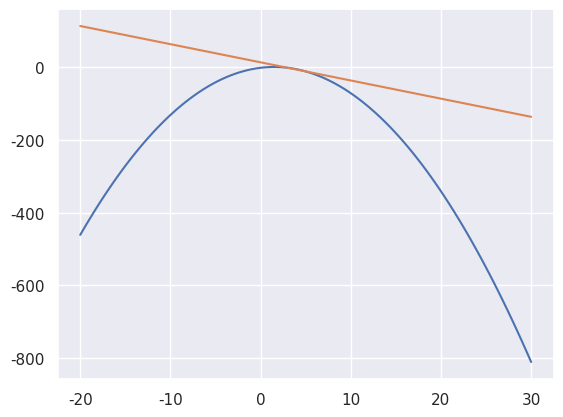
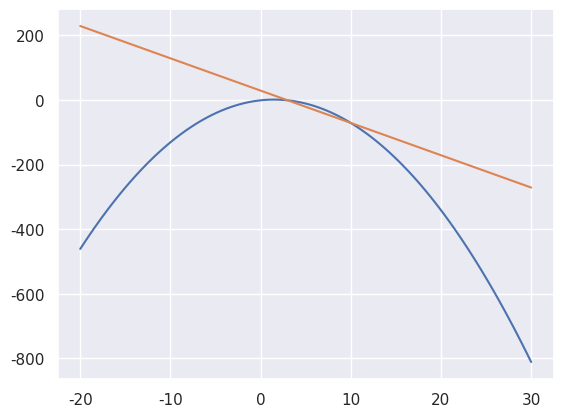
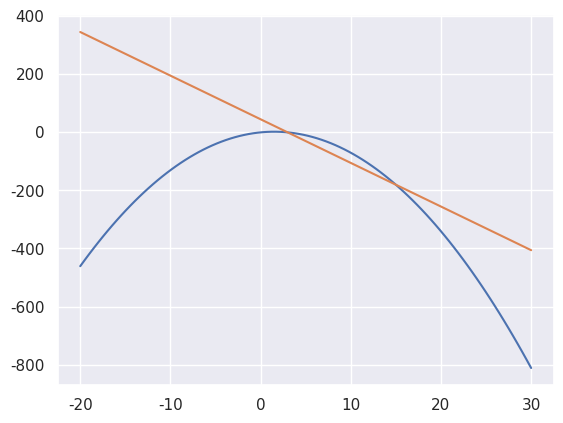

Here is the Python script that generated these plots, in order:
# 11/17/2019 created by SaidakbarP
# Understanding the LIMITS
# KNN is a compute intensive task. IT calculates the distance of each new observation by averaging the distance from each train observation
# Instead of KNN, we can use a linear function. y=mx+b. m is a slope while b is an intercept.

# here is the simple slope calculator function for two given point coordinates
import numpy as np
import matplotlib.pyplot as plt
def slope(x1,x2,y1,y2):
    return (y1-y2)/(x1-x2)
	
slope_one = slope(0,4,1,13)
slope_two = slope(5,-1,16,-2)

# linear function only represents a straight line. If we want more flexibility we can add more degrees of power to the function.
# one example is a quadratic function.
# secant line is a line that intersects with 2 points in a non-linear function graph.
import seaborn
seaborn.set(style='darkgrid')

def draw_secant(x1,x2):
    x = np.linspace(-20,30,100)
    y = -1*(x**2) + x*3 - 1
    plt.plot(x,y)
	
    y1 = -1*(x1**2) + x1*3 - 1 # this is our quadratic function
    y2 = -1*(x2**2) + x2*3 - 1
    m = (y2-y1)/(x2-x1)
	
    b = y1-x1*m
    ysec = x*m+b # our secant line function
    plt.plot(x,ysec)
    plt.show()
    
draw_secant(3,5)
draw_secant(3,10)
draw_secant(3,15)

#Sympy is a symbolic python library for calculating limits.

import sympy
x2, y = sympy.symbols('x2 y') # declare sympy symbols.
limit_one = sympy.limit((-x2**2+3*x2-1+1)/(x2-3), x2, 2.9) # first: limit function; second: variable in the limit function; third: the number the limit is approaching.
